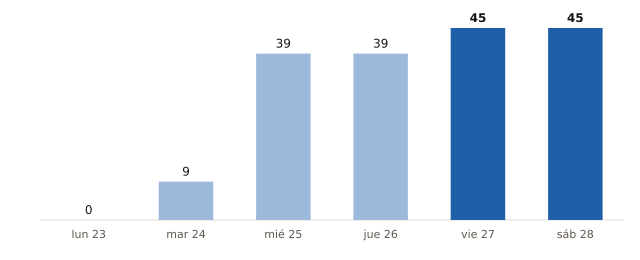

Values plotted in this chart, from the file beside it:
fecha, municipios_prob_90_o_mas
2026-11-23, 0
2026-11-24, 9
2026-11-25, 39
2026-11-26, 39
2026-11-27, 45
2026-11-28, 45
